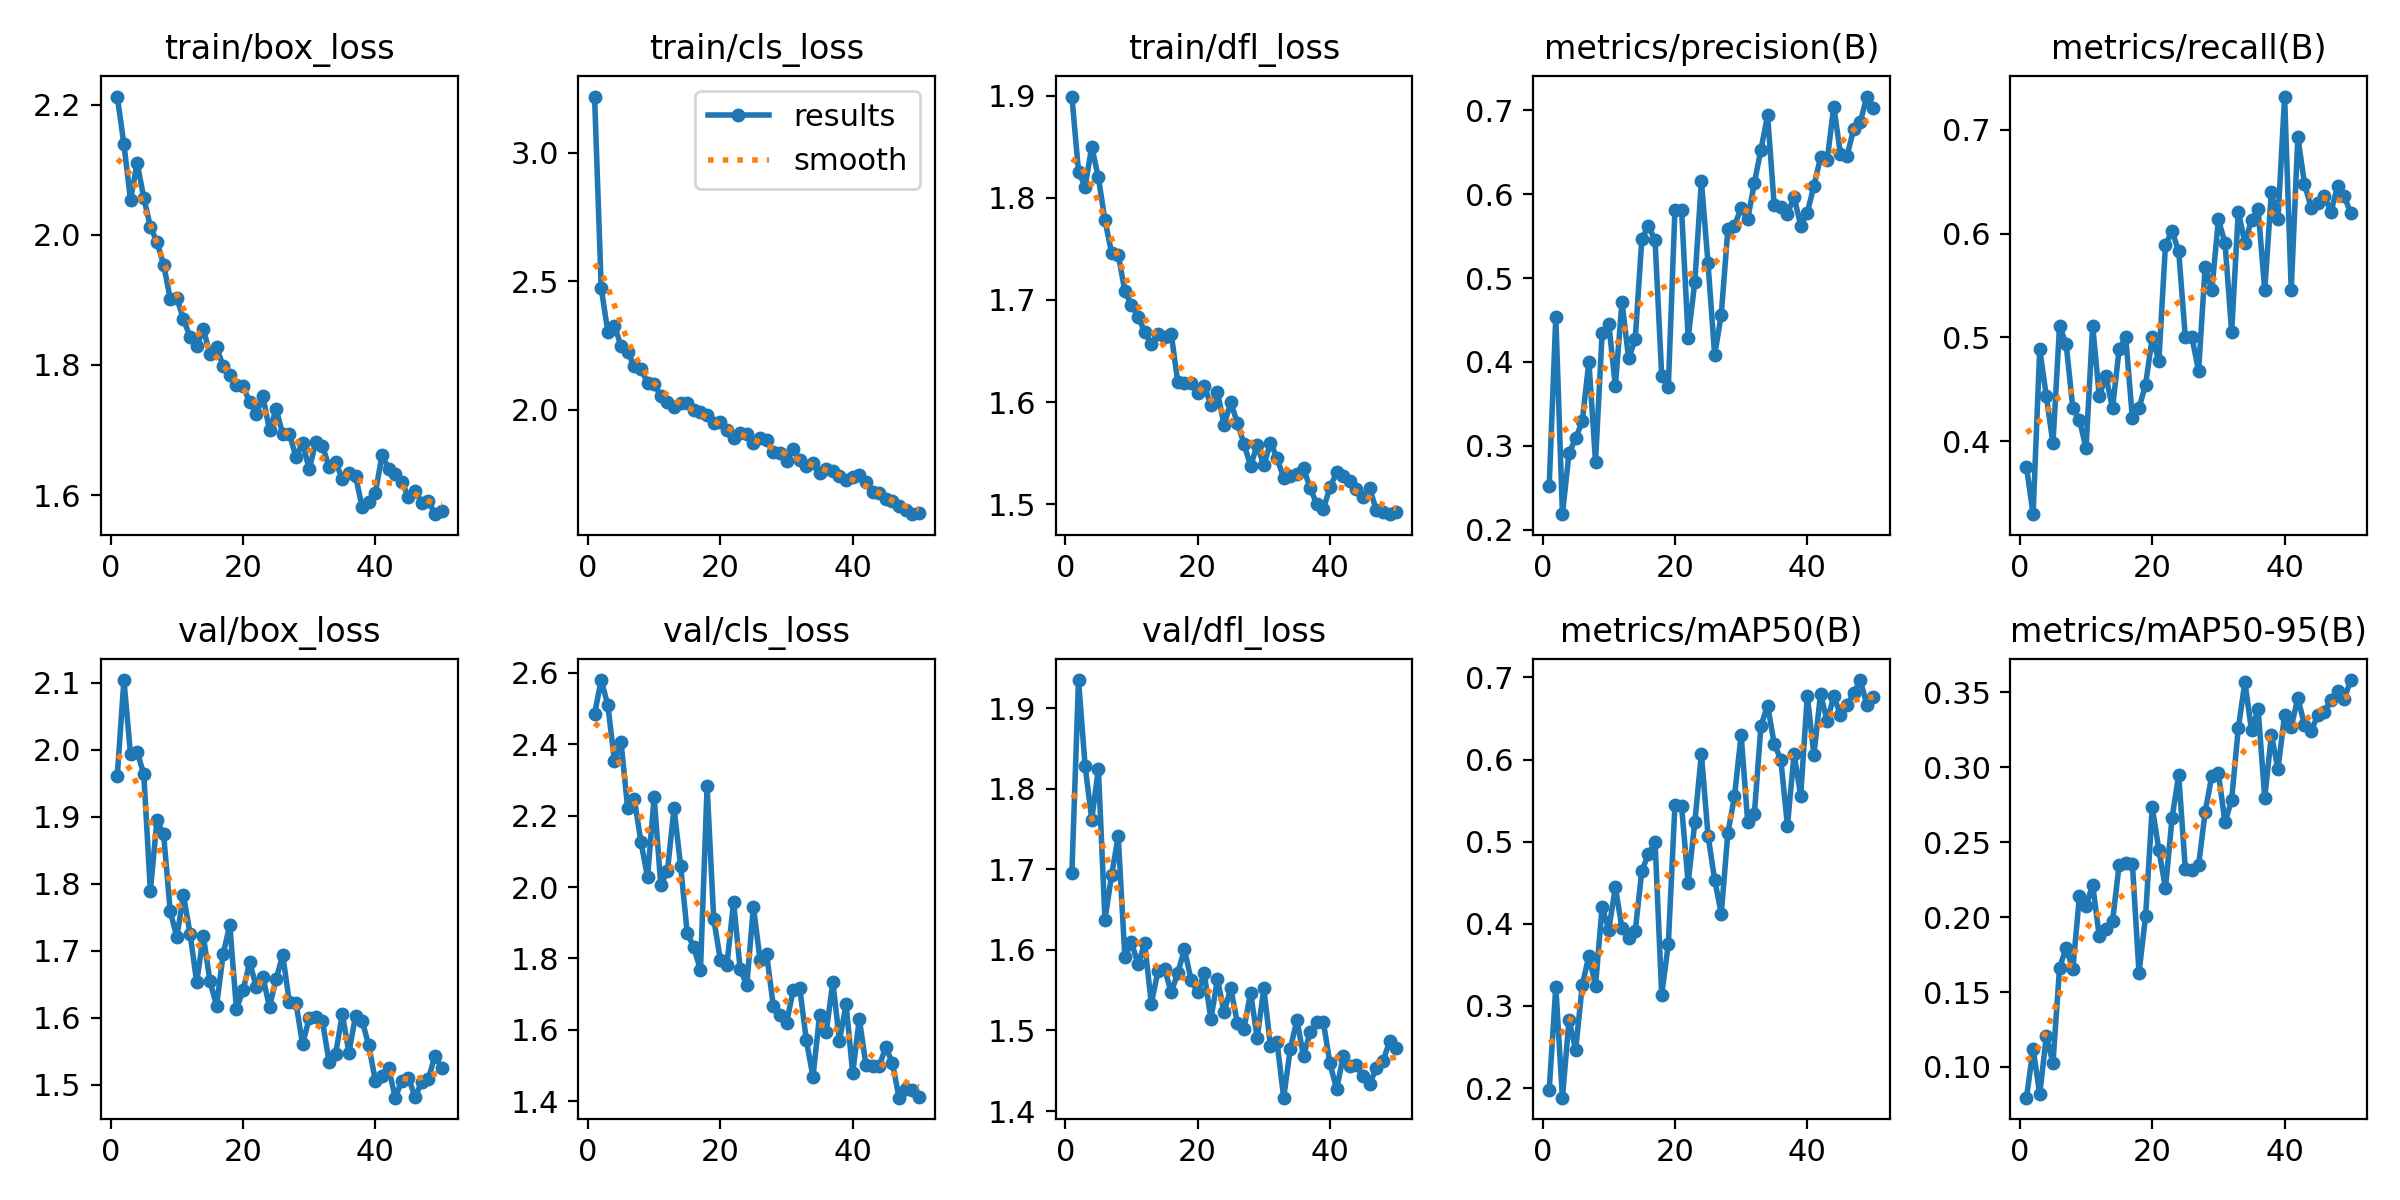

The table this chart was drawn from, first rows:
epoch, time, train/box_loss, train/cls_loss, train/dfl_loss, metrics/precision(B), metrics/recall(B), metrics/mAP50(B), metrics/mAP50-95(B), val/box_loss, val/cls_loss, val/dfl_loss, lr/pg0, lr/pg1, lr/pg2
1, 31.8, 2.213, 3.219, 1.899, 0.252, 0.375, 0.197, 0.07948, 1.961, 2.485, 1.696, 0.0004743, 0.0004743, 0.0004743
2, 59.17, 2.14, 2.474, 1.826, 0.4539, 0.3296, 0.3234, 0.1121, 2.104, 2.58, 1.935, 0.0009319, 0.0009319, 0.0009319
3, 86.83, 2.054, 2.303, 1.811, 0.2184, 0.4886, 0.1883, 0.08182, 1.993, 2.51, 1.828, 0.001371, 0.001371, 0.001371
4, 114.5, 2.111, 2.327, 1.85, 0.2913, 0.4432, 0.2831, 0.1206, 1.996, 2.353, 1.762, 0.001344, 0.001344, 0.001344
5, 139.5, 2.057, 2.247, 1.82, 0.3089, 0.3977, 0.2465, 0.1027, 1.964, 2.405, 1.824, 0.001316, 0.001316, 0.001316
6, 166.1, 2.013, 2.226, 1.778, 0.3294, 0.5114, 0.3255, 0.1663, 1.789, 2.22, 1.637, 0.001288, 0.001288, 0.001288
7, 194, 1.989, 2.168, 1.746, 0.4003, 0.4931, 0.3608, 0.1794, 1.895, 2.247, 1.692, 0.001259, 0.001259, 0.001259
8, 222.9, 1.954, 2.16, 1.744, 0.2808, 0.4318, 0.3247, 0.1652, 1.873, 2.128, 1.741, 0.001231, 0.001231, 0.001231
9, 251.6, 1.902, 2.104, 1.709, 0.4346, 0.4204, 0.4205, 0.2139, 1.759, 2.027, 1.591, 0.001203, 0.001203, 0.001203
10, 278.5, 1.903, 2.098, 1.695, 0.4458, 0.3931, 0.3929, 0.2075, 1.72, 2.252, 1.609, 0.001174, 0.001174, 0.001174
11, 306.8, 1.871, 2.055, 1.684, 0.3713, 0.5114, 0.4446, 0.2216, 1.783, 2.007, 1.582, 0.001146, 0.001146, 0.001146
12, 334.2, 1.843, 2.028, 1.669, 0.4715, 0.4432, 0.3944, 0.1871, 1.725, 2.044, 1.608, 0.001118, 0.001118, 0.001118
13, 363.1, 1.829, 2.01, 1.656, 0.4042, 0.4625, 0.3832, 0.1918, 1.653, 2.221, 1.533, 0.001089, 0.001089, 0.001089
14, 391.1, 1.855, 2.025, 1.667, 0.427, 0.4318, 0.3912, 0.1971, 1.722, 2.059, 1.573, 0.001061, 0.001061, 0.001061
15, 419.4, 1.817, 2.024, 1.664, 0.5469, 0.4886, 0.4648, 0.2349, 1.654, 1.871, 1.577, 0.001033, 0.001033, 0.001033
16, 447.6, 1.827, 1.997, 1.667, 0.5624, 0.5, 0.4846, 0.2364, 1.618, 1.831, 1.547, 0.001005, 0.001005, 0.001005
17, 475.9, 1.798, 1.99, 1.62, 0.5449, 0.4218, 0.4996, 0.2357, 1.695, 1.767, 1.571, 0.0009763, 0.0009763, 0.0009763
18, 503.3, 1.784, 1.977, 1.619, 0.3835, 0.4318, 0.3137, 0.1628, 1.739, 2.283, 1.601, 0.000948, 0.000948, 0.000948
19, 531.4, 1.769, 1.947, 1.619, 0.3699, 0.4546, 0.3751, 0.2008, 1.613, 1.911, 1.563, 0.0009197, 0.0009197, 0.0009197
20, 559.8, 1.767, 1.95, 1.609, 0.5816, 0.5, 0.5446, 0.2732, 1.641, 1.796, 1.547, 0.0008914, 0.0008914, 0.0008914
21, 587.8, 1.743, 1.92, 1.616, 0.5818, 0.4773, 0.5433, 0.245, 1.683, 1.782, 1.571, 0.0008631, 0.0008631, 0.0008631
22, 616.2, 1.725, 1.888, 1.597, 0.4291, 0.5894, 0.4495, 0.2191, 1.646, 1.958, 1.514, 0.0008348, 0.0008348, 0.0008348
23, 644.1, 1.752, 1.91, 1.61, 0.4953, 0.6023, 0.5234, 0.2664, 1.66, 1.769, 1.563, 0.0008065, 0.0008065, 0.0008065
24, 673, 1.7, 1.906, 1.578, 0.6158, 0.5828, 0.6069, 0.2949, 1.616, 1.726, 1.523, 0.0007782, 0.0007782, 0.0007782
25, 698.1, 1.732, 1.869, 1.6, 0.5176, 0.5, 0.5074, 0.232, 1.658, 1.945, 1.552, 0.0007499, 0.0007499, 0.0007499
26, 725.8, 1.694, 1.89, 1.58, 0.4081, 0.5, 0.4538, 0.2315, 1.693, 1.796, 1.51, 0.0007216, 0.0007216, 0.0007216
27, 751.9, 1.694, 1.88, 1.559, 0.4565, 0.4677, 0.4123, 0.2344, 1.623, 1.811, 1.502, 0.0006934, 0.0006934, 0.0006934
28, 779.3, 1.658, 1.836, 1.537, 0.5584, 0.5682, 0.5106, 0.2703, 1.622, 1.667, 1.547, 0.0006651, 0.0006651, 0.0006651
29, 808.1, 1.681, 1.832, 1.558, 0.5625, 0.5454, 0.5552, 0.2942, 1.56, 1.641, 1.491, 0.0006368, 0.0006368, 0.0006368
30, 836.8, 1.639, 1.801, 1.538, 0.5838, 0.6136, 0.6301, 0.2958, 1.6, 1.618, 1.552, 0.0006085, 0.0006085, 0.0006085
31, 863.3, 1.682, 1.846, 1.56, 0.5703, 0.5909, 0.5236, 0.2631, 1.601, 1.71, 1.481, 0.0005802, 0.0005802, 0.0005802
32, 890.4, 1.675, 1.803, 1.545, 0.6135, 0.5051, 0.534, 0.2784, 1.595, 1.716, 1.485, 0.0005519, 0.0005519, 0.0005519
33, 916.3, 1.643, 1.78, 1.526, 0.6534, 0.6213, 0.6411, 0.3259, 1.534, 1.57, 1.417, 0.0005236, 0.0005236, 0.0005236
34, 943.3, 1.651, 1.791, 1.528, 0.6944, 0.5909, 0.6657, 0.3567, 1.546, 1.468, 1.477, 0.0004953, 0.0004953, 0.0004953
35, 971.2, 1.624, 1.755, 1.53, 0.5868, 0.6132, 0.6193, 0.3247, 1.605, 1.642, 1.513, 0.000467, 0.000467, 0.000467
36, 999, 1.635, 1.768, 1.535, 0.5845, 0.6234, 0.5997, 0.3389, 1.548, 1.594, 1.468, 0.0004387, 0.0004387, 0.0004387
37, 1028, 1.629, 1.761, 1.516, 0.5767, 0.5454, 0.5194, 0.2795, 1.603, 1.734, 1.498, 0.0004104, 0.0004104, 0.0004104
38, 1056, 1.581, 1.74, 1.5, 0.5971, 0.6399, 0.6067, 0.3216, 1.595, 1.569, 1.511, 0.0003821, 0.0003821, 0.0003821
39, 1084, 1.589, 1.726, 1.495, 0.5628, 0.6136, 0.5562, 0.2988, 1.558, 1.671, 1.51, 0.0003538, 0.0003538, 0.0003538
40, 1112, 1.604, 1.738, 1.516, 0.5782, 0.7321, 0.6778, 0.3349, 1.505, 1.478, 1.459, 0.0003255, 0.0003255, 0.0003255
41, 1140, 1.661, 1.747, 1.531, 0.61, 0.5454, 0.6058, 0.3271, 1.513, 1.631, 1.427, 0.0002972, 0.0002972, 0.0002972
42, 1164, 1.641, 1.718, 1.527, 0.644, 0.6932, 0.68, 0.3461, 1.524, 1.501, 1.468, 0.0002689, 0.0002689, 0.0002689
43, 1190, 1.632, 1.679, 1.523, 0.6406, 0.6482, 0.6466, 0.3284, 1.48, 1.498, 1.456, 0.0002406, 0.0002406, 0.0002406
44, 1218, 1.619, 1.676, 1.515, 0.7047, 0.625, 0.6774, 0.3241, 1.506, 1.499, 1.457, 0.0002123, 0.0002123, 0.0002123
45, 1247, 1.597, 1.652, 1.507, 0.6485, 0.629, 0.6546, 0.3347, 1.51, 1.551, 1.443, 0.0001841, 0.0001841, 0.0001841
46, 1275, 1.607, 1.643, 1.516, 0.6459, 0.6364, 0.6662, 0.3371, 1.481, 1.507, 1.434, 0.0001558, 0.0001558, 0.0001558
47, 1303, 1.588, 1.624, 1.494, 0.6776, 0.6209, 0.6805, 0.3451, 1.504, 1.41, 1.453, 0.0001275, 0.0001275, 0.0001275
48, 1331, 1.591, 1.609, 1.492, 0.6861, 0.6456, 0.6968, 0.3509, 1.508, 1.435, 1.462, 9.91726e-05, 9.91726e-05, 9.91726e-05
49, 1356, 1.571, 1.593, 1.49, 0.7166, 0.6364, 0.6667, 0.3456, 1.543, 1.431, 1.486, 7.08784e-05, 7.08784e-05, 7.08784e-05
50, 1384, 1.576, 1.597, 1.492, 0.7033, 0.6195, 0.6765, 0.3582, 1.525, 1.411, 1.479, 4.25842e-05, 4.25842e-05, 4.25842e-05
